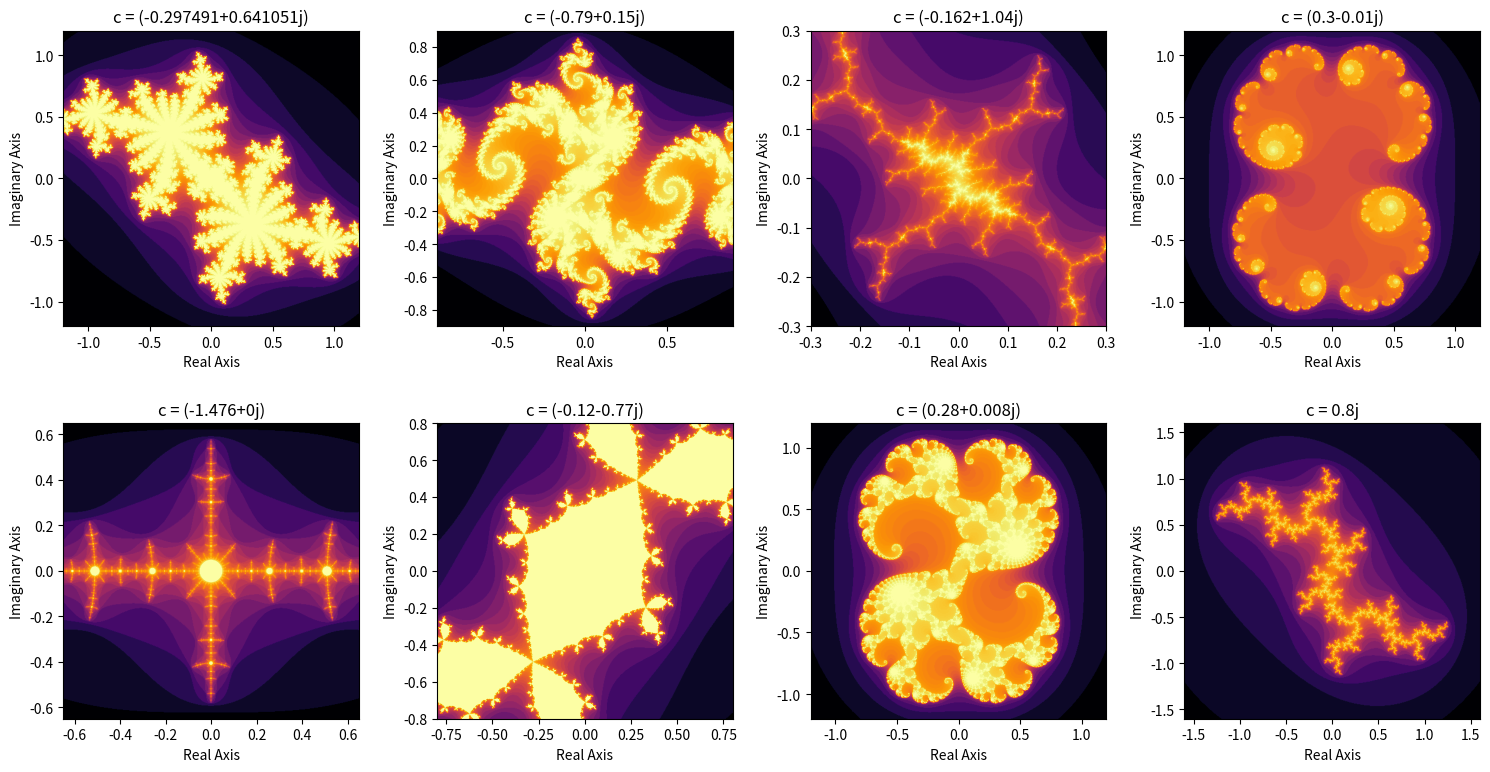

The script that saved this image:
import numpy as np
import matplotlib.pyplot as plt

def EscVel(z, c, N):
    for n in range(N):
        if (abs(z) > 2): #check if it escaped 
            return n #return the iter number when it escaped
        z = z**2 + c #mandelbrot formula
    return N #if it never escape, return max iter

def JuliaSet(zMax, c, N):
    size = 500 #grid resolution
    x = np.linspace(-zMax, zMax, size) # real part grid
    y = np.linspace(-zMax, zMax, size) # imaginary part grid
    mset = np.zeros((size, size)) #escape time matrix
    
    X, Y = np.meshgrid(x, y) #full 2d grid
    Z0 = X + 1j * Y  # convert into complex numbers

    for i in range(size):
        for j in range(size):
            z = Z0[i, j]  # Get the correct complex number
            mset[i, j] = EscVel(z, c, N)


    return mset

N = 100
c_values = [
    complex(-.297491, 0.641051),
    complex(-.79, .15),
    complex(-.162, 1.04),
    complex(.3, -.01),
    complex(-1.476, 0),
    complex(-.12, -.77), #intriticate set, requires higher N
    complex(0.28, .008),
    complex(0, 0.8) #bonus plot
]
#dictionary for dynamic zMax values
zMaxD = {
    complex(-.79, .15): 0.9,
    complex(-.162, 1.04): 0.3,
    complex(-1.476, 0) : 0.65,
    complex(-.12, -.77) : 0.8,
    complex(0, 0.8) : 1.6
}
#dynamic N
N_dict = {
    complex(-.12, -.77) : 300
}


# Create a figure with multiple subplots (3 rows, 3 columns)
fig, axes = plt.subplots(2, 4, figsize=(15, 8))  # Adjust rows/columns as needed
axes = axes.ravel()  # Flatten axes for easy iteration

# Generate and plot each Julia set
for i, c in enumerate(c_values):
    zMax = zMaxD.get(c, 1.2)  
    N = N_dict.get(c, 100)

    M = JuliaSet(zMax, c, N)  # Compute the Julia Set
    axes[i].imshow(np.arctan(0.1 * M), extent=[-zMax, zMax, -zMax, zMax], cmap='inferno', origin='lower')
    axes[i].set_title(f"c = {c}")
    axes[i].set_xlabel("Real Axis")
    axes[i].set_ylabel("Imaginary Axis")

# Adjust layout to fit all subplots nicely
plt.tight_layout()
plt.show()